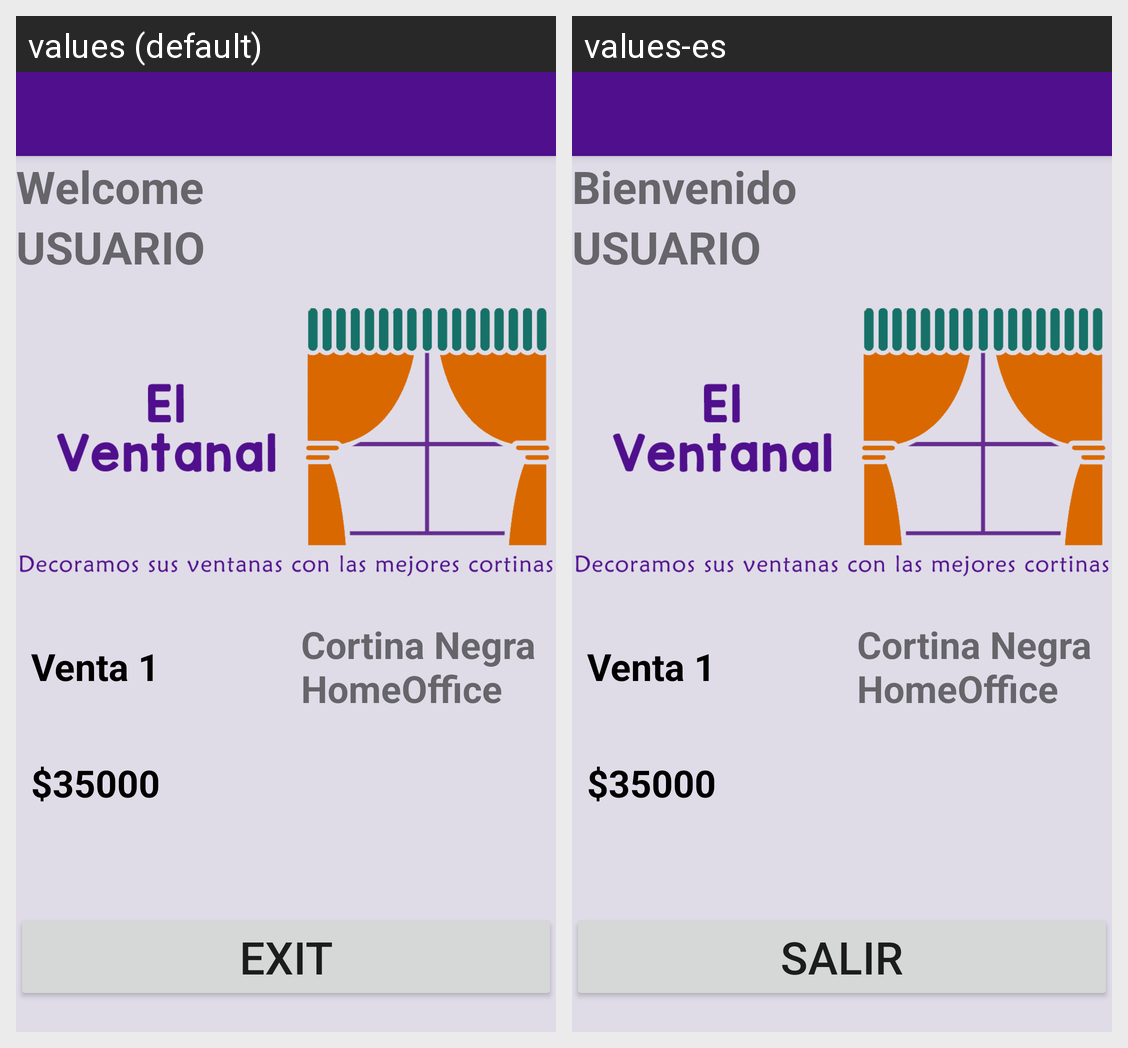

Translations of the strings shown on this Android screen, per locale in the grid:
Android screen res/layout/activity_lista_ventas.xml rendered under 2 locales, left to right: values (default), values-es. Device: Nexus 5 (rendered at 1080×1920; each locale shown at half size, 540×960, under a caption strip naming it); theme Theme.RetoCiclo4.
Strings drawn on this screen, with the default value and each locale's value (text and hints the layout hard-codes, and strings that could not be matched under every locale, appear in the picture but are not listed):

text_welcome
  values: Welcome
  values-es: Bienvenido

text_Exit
  values: Exit
  values-es: Salir
